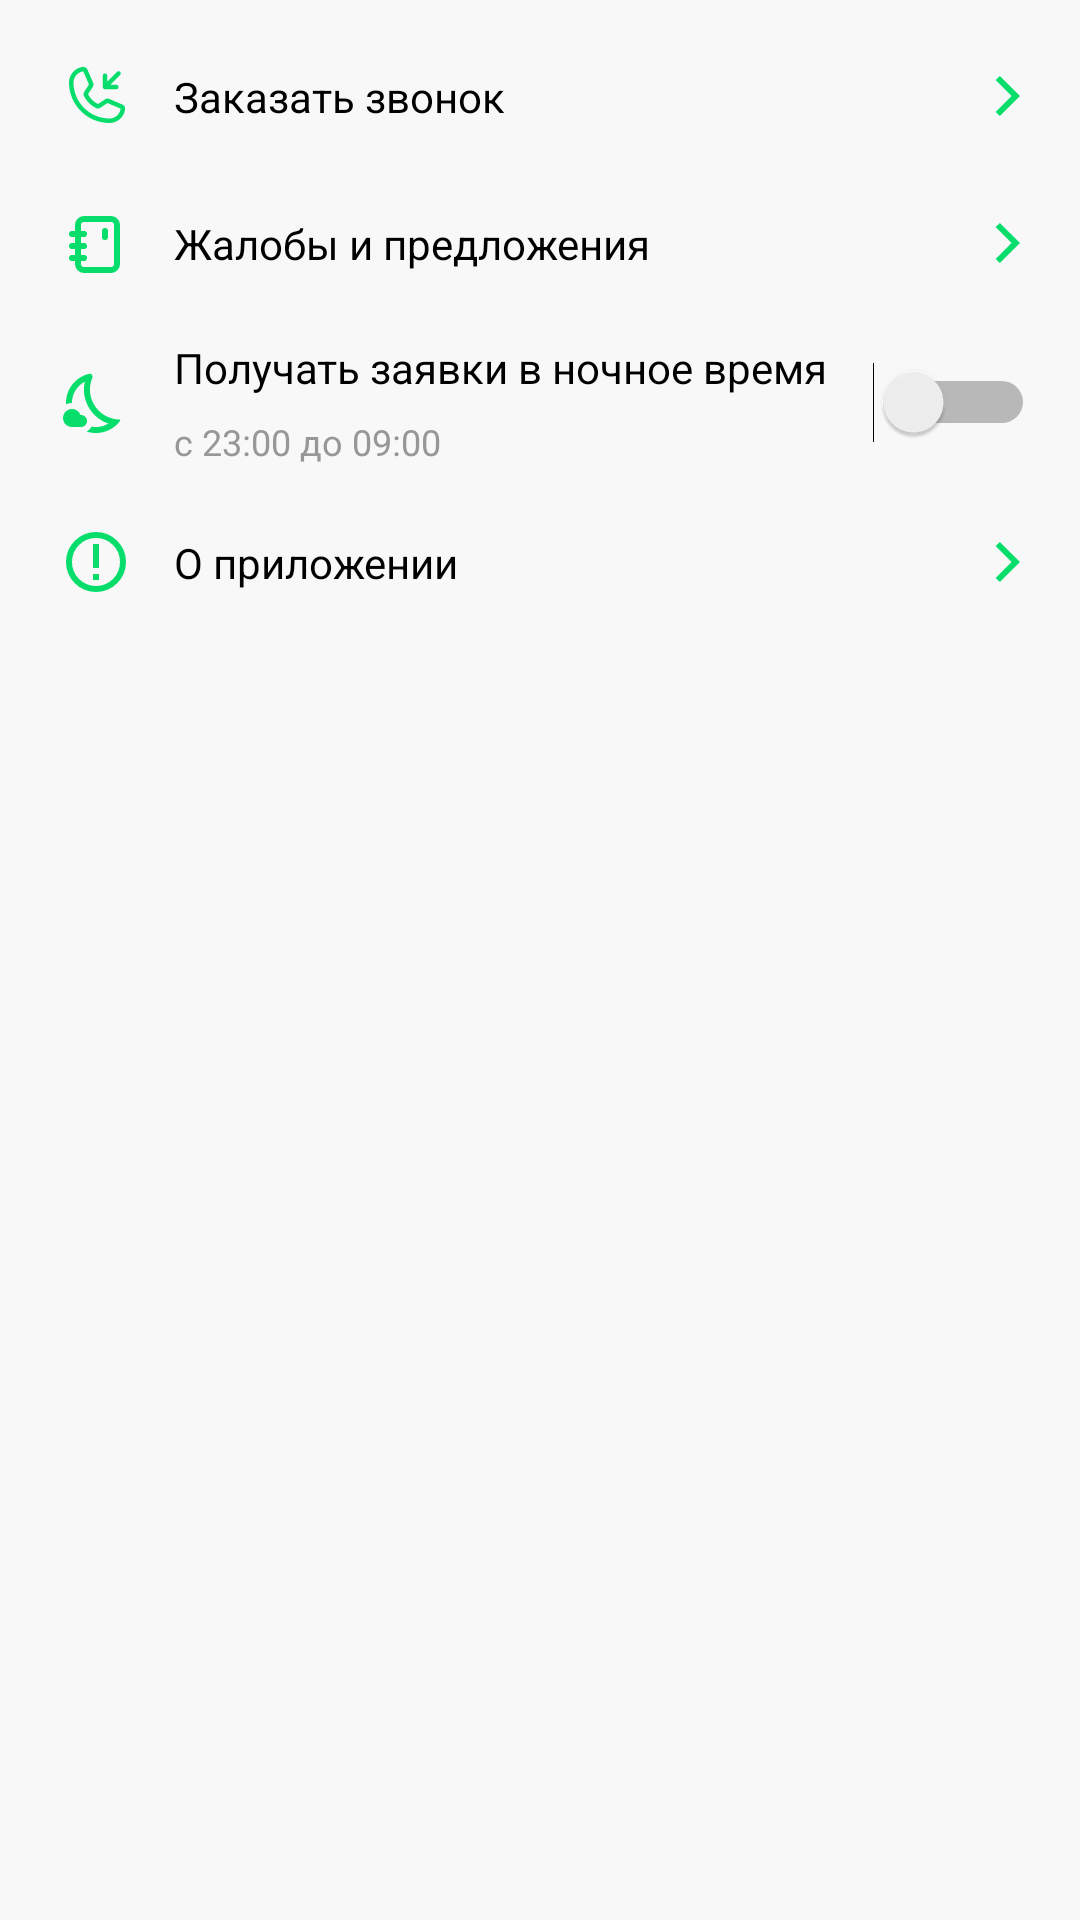

Layout XML and referenced resources for this Android screen:
<!-- AndroidManifest.xml: application theme Theme.Jumys -->
<!-- res/layout/layout_settings_client_menu.xml -->
<?xml version="1.0" encoding="utf-8"?>
<androidx.constraintlayout.widget.ConstraintLayout xmlns:android="http://schemas.android.com/apk/res/android"
    xmlns:app="http://schemas.android.com/apk/res-auto"
    xmlns:tools="http://schemas.android.com/tools"
    android:layout_width="match_parent"
    android:background="@color/background"
    android:layout_height="wrap_content">

    <androidx.constraintlayout.widget.ConstraintLayout
        android:id="@+id/cl_request_a_call"
        android:layout_width="match_parent"
        android:layout_height="wrap_content"
        android:layout_margin="@dimen/dimens_15dp"
        app:layout_constraintEnd_toEndOf="parent"
        app:layout_constraintStart_toStartOf="parent"
        app:layout_constraintTop_toTopOf="parent">

        <ImageView
            android:id="@+id/iv_request_a_call"
            android:layout_width="wrap_content"
            android:layout_height="wrap_content"
            android:layout_margin="@dimen/dimens_5dp"
            android:src="@drawable/ic_request_a_call"
            app:layout_constraintBottom_toBottomOf="parent"
            app:layout_constraintStart_toStartOf="parent"
            app:layout_constraintTop_toTopOf="parent"
            tools:ignore="ContentDescription" />

        <TextView
            android:id="@+id/tv_request_a_call"
            android:layout_width="0dp"
            android:layout_height="wrap_content"
            android:layout_marginStart="14dp"
            android:layout_marginEnd="@dimen/dimens_30dp"
            android:text="@string/request_a_call"
            android:textColor="@color/black"
            android:textSize="@dimen/dimens_14sp"
            app:layout_constraintBottom_toBottomOf="parent"
            app:layout_constraintEnd_toStartOf="@+id/iv_back_pressed_request_a_call"
            app:layout_constraintStart_toEndOf="@+id/iv_request_a_call"
            app:layout_constraintTop_toTopOf="parent" />

        <ImageView
            android:id="@+id/iv_back_pressed_request_a_call"
            android:layout_width="wrap_content"
            android:layout_height="wrap_content"
            android:layout_marginEnd="@dimen/dimens_5dp"
            android:src="@drawable/ic_arrow_right"
            app:layout_constraintBottom_toBottomOf="parent"
            app:layout_constraintEnd_toEndOf="parent"
            app:layout_constraintTop_toTopOf="parent"
            tools:ignore="ContentDescription" />

    </androidx.constraintlayout.widget.ConstraintLayout>

    <androidx.constraintlayout.widget.ConstraintLayout
        android:id="@+id/cl_complaints_and_suggestions"
        android:layout_width="match_parent"
        android:layout_height="wrap_content"
        android:layout_margin="@dimen/dimens_15dp"
        app:layout_constraintEnd_toEndOf="parent"
        app:layout_constraintStart_toStartOf="parent"
        app:layout_constraintTop_toBottomOf="@+id/cl_request_a_call">

        <ImageView
            android:id="@+id/iv_complaints_and_suggestions"
            android:layout_width="wrap_content"
            android:layout_height="wrap_content"
            android:layout_margin="@dimen/dimens_5dp"
            android:src="@drawable/ic_notebook_icon"
            app:layout_constraintBottom_toBottomOf="parent"
            app:layout_constraintStart_toStartOf="parent"
            app:layout_constraintTop_toTopOf="parent"
            tools:ignore="ContentDescription" />

        <TextView
            android:id="@+id/tv_complaints_and_suggestions"
            android:layout_width="0dp"
            android:layout_height="wrap_content"
            android:layout_marginStart="14dp"
            android:layout_marginEnd="@dimen/dimens_30dp"
            android:text="@string/complaints_and_suggestions"
            android:textColor="@color/black"
            android:textSize="@dimen/dimens_14sp"
            app:layout_constraintBottom_toBottomOf="parent"
            app:layout_constraintEnd_toEndOf="parent"
            app:layout_constraintEnd_toStartOf="@+id/iv_back_pressed_complaints_and_suggestions"
            app:layout_constraintStart_toEndOf="@+id/iv_complaints_and_suggestions"
            app:layout_constraintTop_toTopOf="parent" />

        <ImageView
            android:id="@+id/iv_back_pressed_complaints_and_suggestions"
            android:layout_width="wrap_content"
            android:layout_height="wrap_content"
            android:layout_marginEnd="@dimen/dimens_5dp"
            android:src="@drawable/ic_arrow_right"
            app:layout_constraintBottom_toBottomOf="parent"
            app:layout_constraintEnd_toEndOf="parent"
            app:layout_constraintTop_toTopOf="parent"
            tools:ignore="ContentDescription" />

    </androidx.constraintlayout.widget.ConstraintLayout>

    <androidx.constraintlayout.widget.ConstraintLayout
        android:id="@+id/cl_invite_a_specialist_or_client"
        android:layout_width="match_parent"
        android:layout_height="wrap_content"
        android:layout_margin="@dimen/dimens_15dp"
        app:layout_constraintEnd_toEndOf="parent"
        app:layout_constraintStart_toStartOf="parent"
        app:layout_constraintTop_toBottomOf="@+id/cl_complaints_and_suggestions">

        <ImageView
            android:id="@+id/iv_invite_a_specialist_or_client"
            android:layout_width="wrap_content"
            android:layout_height="wrap_content"
            android:layout_margin="@dimen/dimens_5dp"
            android:src="@drawable/ic_night"
            app:layout_constraintBottom_toBottomOf="parent"
            app:layout_constraintStart_toStartOf="parent"
            app:layout_constraintTop_toTopOf="parent"
            tools:ignore="ContentDescription" />

        <LinearLayout
            android:layout_width="0dp"
            android:layout_height="wrap_content"
            android:layout_marginStart="14dp"
            android:orientation="vertical"
            app:layout_constraintBottom_toBottomOf="parent"
            android:layout_marginEnd="@dimen/dimens_15dp"
            app:layout_constraintEnd_toStartOf="@+id/switch1"
            app:layout_constraintStart_toEndOf="@+id/iv_invite_a_specialist_or_client"
            app:layout_constraintTop_toTopOf="parent">

            <TextView
                android:layout_width="wrap_content"
                android:layout_height="wrap_content"
                android:text="@string/receive_applications_at_night"
                android:textColor="@color/black"
                android:textSize="@dimen/dimens_14sp" />

            <TextView
                android:layout_width="wrap_content"
                android:layout_height="wrap_content"
                android:layout_marginTop="@dimen/dimens_7dp"
                android:text="@string/time"
                android:textColor="@color/black40"
                android:textSize="@dimen/dimens_12sp" />

        </LinearLayout>


        <Switch
            android:id="@+id/switch1"
            android:layout_width="wrap_content"
            android:layout_height="wrap_content"
            app:layout_constraintBottom_toBottomOf="parent"
            app:layout_constraintEnd_toEndOf="parent"
            app:layout_constraintTop_toTopOf="parent"
            tools:ignore="UseSwitchCompatOrMaterialXml" />

    </androidx.constraintlayout.widget.ConstraintLayout>

    <androidx.constraintlayout.widget.ConstraintLayout
        android:id="@+id/cl_about_the_app"
        android:layout_width="match_parent"
        android:layout_height="wrap_content"
        android:layout_margin="@dimen/dimens_15dp"
        app:layout_constraintEnd_toEndOf="parent"
        app:layout_constraintStart_toStartOf="parent"
        app:layout_constraintTop_toBottomOf="@+id/cl_invite_a_specialist_or_client">

        <ImageView
            android:id="@+id/iv_about_the_app"
            android:layout_width="wrap_content"
            android:layout_height="wrap_content"
            android:layout_margin="@dimen/dimens_5dp"
            android:src="@drawable/ic_alert_icon"
            app:layout_constraintBottom_toBottomOf="parent"
            app:layout_constraintStart_toStartOf="parent"
            app:layout_constraintTop_toTopOf="parent"
            tools:ignore="ContentDescription" />

        <TextView
            android:id="@+id/tv_about_the_app"
            android:layout_width="0dp"
            android:layout_height="wrap_content"
            android:layout_marginStart="14dp"
            android:layout_marginEnd="@dimen/dimens_30dp"
            android:text="@string/about_app"
            android:textColor="@color/black"
            android:textSize="@dimen/dimens_14sp"
            app:layout_constraintBottom_toBottomOf="parent"
            app:layout_constraintEnd_toStartOf="@+id/iv_on_back_pressed_about_the_app"
            app:layout_constraintStart_toEndOf="@+id/iv_about_the_app"
            app:layout_constraintTop_toTopOf="parent" />

        <ImageView
            android:id="@+id/iv_on_back_pressed_about_the_app"
            android:layout_width="wrap_content"
            android:layout_height="wrap_content"
            android:layout_marginEnd="@dimen/dimens_5dp"
            android:src="@drawable/ic_arrow_right"
            app:layout_constraintBottom_toBottomOf="parent"
            app:layout_constraintEnd_toEndOf="parent"
            app:layout_constraintTop_toTopOf="parent"
            tools:ignore="ContentDescription" />

    </androidx.constraintlayout.widget.ConstraintLayout>


</androidx.constraintlayout.widget.ConstraintLayout>
<!-- resources referenced by this layout -->
<resources>
  <color name="background">#F8F8F8</color>
  <color name="black">#FF000000</color>
  <color name="black40">#979797</color>
  <dimen name="dimens_12sp">12sp</dimen>
  <dimen name="dimens_14sp">14sp</dimen>
  <dimen name="dimens_15dp">15dp</dimen>
  <dimen name="dimens_30dp">30dp</dimen>
  <dimen name="dimens_5dp">5dp</dimen>
  <dimen name="dimens_7dp">7dp</dimen>
  <!-- drawable ic_alert_icon (drawable) -->
  <vector xmlns:android="http://schemas.android.com/apk/res/android"
      android:width="24dp"
      android:height="24dp"
      android:viewportWidth="24"
      android:viewportHeight="24">
    <path
        android:pathData="M12,12m-9,0a9,9 0,1 1,18 0a9,9 0,1 1,-18 0"
        android:strokeWidth="2"
        android:fillColor="#00000000"
        android:strokeColor="#06DD6B"/>
    <path
        android:pathData="M12,14L12,6"
        android:strokeWidth="2"
        android:fillColor="#00000000"
        android:strokeColor="#06DD6B"/>
    <path
        android:pathData="M12,18L12,16"
        android:strokeWidth="2"
        android:fillColor="#00000000"
        android:strokeColor="#06DD6B"/>
  </vector>
  <!-- drawable ic_arrow_right (drawable) -->
  <vector xmlns:android="http://schemas.android.com/apk/res/android"
      android:width="9dp"
      android:height="14dp"
      android:viewportWidth="9"
      android:viewportHeight="14">
    <path
        android:pathData="M6.1716,7.0001L0.8787,1.7072L2.2929,0.293L9,7.0001L2.2929,13.7072L0.8787,12.293L6.1716,7.0001Z"
        android:fillColor="#06DD6B"/>
  </vector>
  <!-- drawable ic_night (drawable) -->
  <vector xmlns:android="http://schemas.android.com/apk/res/android"
      android:width="24dp"
      android:height="24dp"
      android:viewportWidth="24"
      android:viewportHeight="24">
    <path
        android:pathData="M19.7805,17.5098C17.3105,17.5098 13.2105,16.1798 11.1005,12.0798C9.3791,8.7479 9.9283,5.7108 10.7479,3.7102C11.0546,2.9618 10.518,2.0778 9.7298,2.2594C5.2913,3.2817 1.9805,7.2471 1.9805,11.9998C1.9805,12.1398 2.0005,12.2798 2.0005,12.4198C2.6105,12.1598 3.2805,11.9998 3.9805,11.9998C3.9805,8.9098 5.7105,6.2298 8.2805,4.8998C7.7805,7.0898 7.7405,9.9398 9.3205,12.9998C10.8905,16.0398 13.5005,17.9498 16.1205,18.8598C14.4379,19.8738 12.441,20.2333 10.5105,19.8698C10.1405,20.5698 9.5705,21.1398 8.8705,21.5098C9.8505,21.8298 10.9005,22.0098 11.9805,22.0098C15.2759,22.0098 18.199,20.4141 20.0235,17.9572C20.1639,17.7681 20.0159,17.5098 19.7805,17.5098Z"
        android:fillColor="#06DD6B"/>
    <path
        android:pathData="M7,16H6.82C6.4,14.84 5.3,14 4,14C2.34,14 1,15.34 1,17C1,18.66 2.34,20 4,20H7C8.1,20 9,19.1 9,18C9,16.9 8.1,16 7,16Z"
        android:fillColor="#06DD6B"/>
  </vector>
  <string name="about_app">О приложении</string>
  <string name="complaints_and_suggestions">Жалобы и предложения</string>
  <string name="receive_applications_at_night">Получать заявки в ночное время</string>
  <string name="request_a_call">Заказать звонок</string>
  <string name="time">с 23:00 до 09:00</string>
  <style name="Theme.Jumys" parent="Theme.MaterialComponents.Light.NoActionBar">
          
          <item name="colorPrimary">@color/purple_500</item>
          <item name="colorPrimaryVariant">@color/purple_700</item>
          <item name="colorOnPrimary">@color/white</item>
          
          <item name="colorSecondary">@color/teal_200</item>
          <item name="colorSecondaryVariant">@color/teal_700</item>
          <item name="colorOnSecondary">@color/white</item>
          
          <item name="android:statusBarColor" tools:targetApi="l">?attr/colorPrimaryVariant</item>
          
          <item name="android:forceDarkAllowed" tools:ignore="NewApi">false</item>
  
      </style>
  <color name="purple_500">#04BF5C</color>
  <color name="purple_700">#04BF5C</color>
  <color name="white">#FFFFFFFF</color>
  
      //Content color
  <color name="teal_200">#04BF5C</color>
  <color name="teal_700">#04BF5C</color>
</resources>
